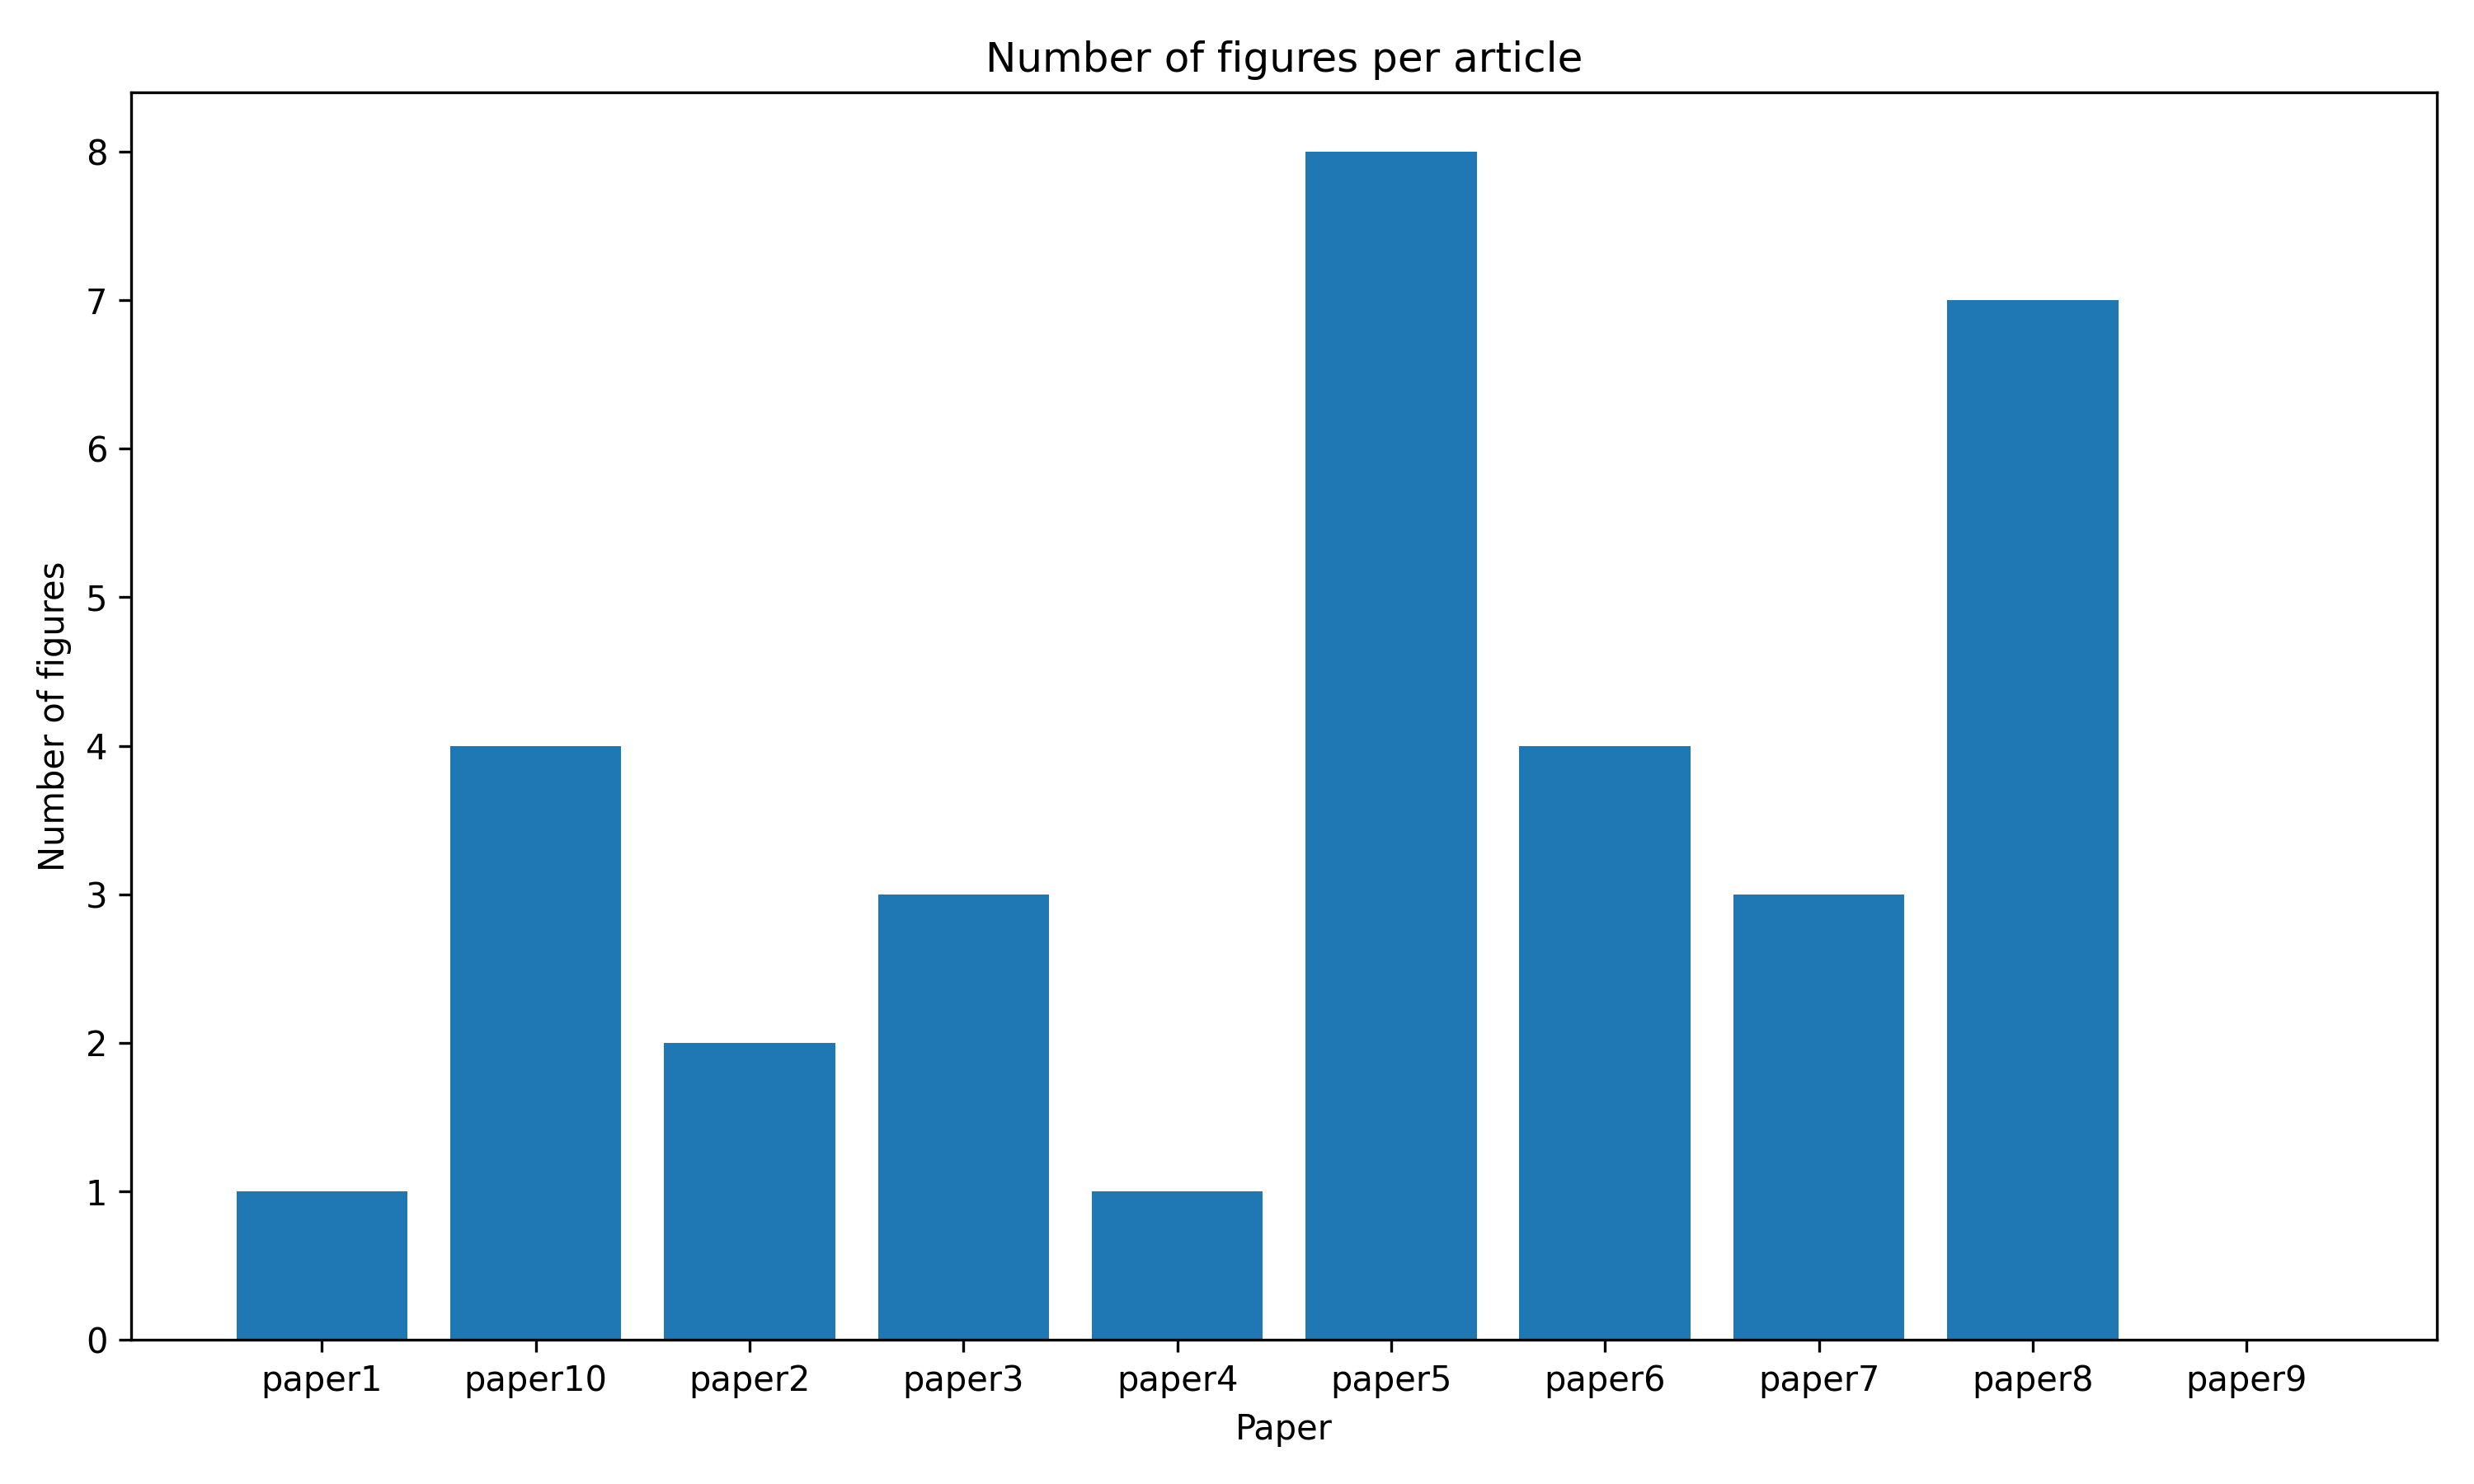

Data behind this chart, as committed beside it:
paper_id, filename, title, num_figures
paper1, paper1.tei.xml, , 1
paper10, paper10.tei.xml, Software engineering, research software …, 4
paper2, paper2.tei.xml, Revisiting the reproducibility of empiri…, 2
paper3, paper3.tei.xml, Open Science in Software Engineering, 3
paper4, paper4.tei.xml, IJDC | Peer-Reviewed Paper Citations for…, 1
paper5, paper5.tei.xml, Demystifying reproducibility and transpa…, 8
paper6, paper6.tei.xml, AI Copilots for Reproducibility in Scien…, 4
paper7, paper7.tei.xml, Research Software Science: Expanding the…, 3
paper8, paper8.tei.xml, Open science interventions to improve re…, 7
paper9, paper9.tei.xml, Research Software Engineering in 2030, 0
